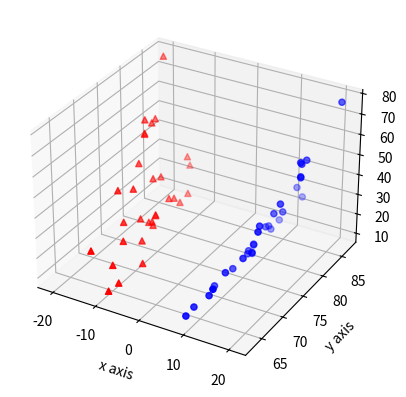

This chart was generated by the following Python code:
__author__ = 'weizhisong'

import matplotlib.pyplot as plt
import numpy as np
from mpl_toolkits.mplot3d import Axes3D

fig = plt.figure()
ax = fig.add_subplot(111,projection = '3d')

X = [8.3,8.6,8.8,10.5,10.7,10.8,11,11,11.1,11.2,11.3,11.4,11.4,11.7,12,12.9,12.9,13.3,13.7,13.8,14,14.2,14.5,16,16.3,17.3,17.5,17.9,18,18,20.6]
Y = [70,65,63,72,81,83,66,75,80,75,79,76,76,69,75,74,85,86,71,64,78,80,74,72,77,81,82,80,80,80,87]
Z = [10.3,10.3,10.2,16.4,18.8,19.7,15.6,18.2,22.6,19.9,24.2,21,21.4,21.3,19.1,22.2,33.8,27.4,25.7,24.9,34.5,31.7,36.3,38.3,42.6,55.4,55.7,58.3,51.5,51,77]


Xs = [-8.3,-8.6,-8.8,-10.5,-10.7,-10.8,-11,-11,-11.1,-11.2,-11.3,-11.4,-11.4,-11.7,-12,-12.9,-12.9,-13.3,-13.7,-13.8,-14,-14.2,-14.5,-16,-16.3,-17.3,-17.5,-17.9,-18,-18,-20.6]
Ys = [70,65,63,72,81,83,66,75,80,75,79,76,76,69,75,74,85,86,71,64,78,80,74,72,77,81,82,80,80,80,87]
Zs = [10.3,10.3,10.2,16.4,18.8,19.7,15.6,18.2,22.6,19.9,24.2,21,21.4,21.3,19.1,22.2,33.8,27.4,25.7,24.9,34.5,31.7,36.3,38.3,42.6,55.4,55.7,58.3,51.5,51,77]


ax.scatter(X,Y,Z,c='b',marker='o')
ax.scatter(Xs,Ys,Zs,c='r',marker='^')


ax.set_xlabel("x axis")
ax.set_ylabel("y axis")
ax.set_zlabel("z axis")

plt.show()
